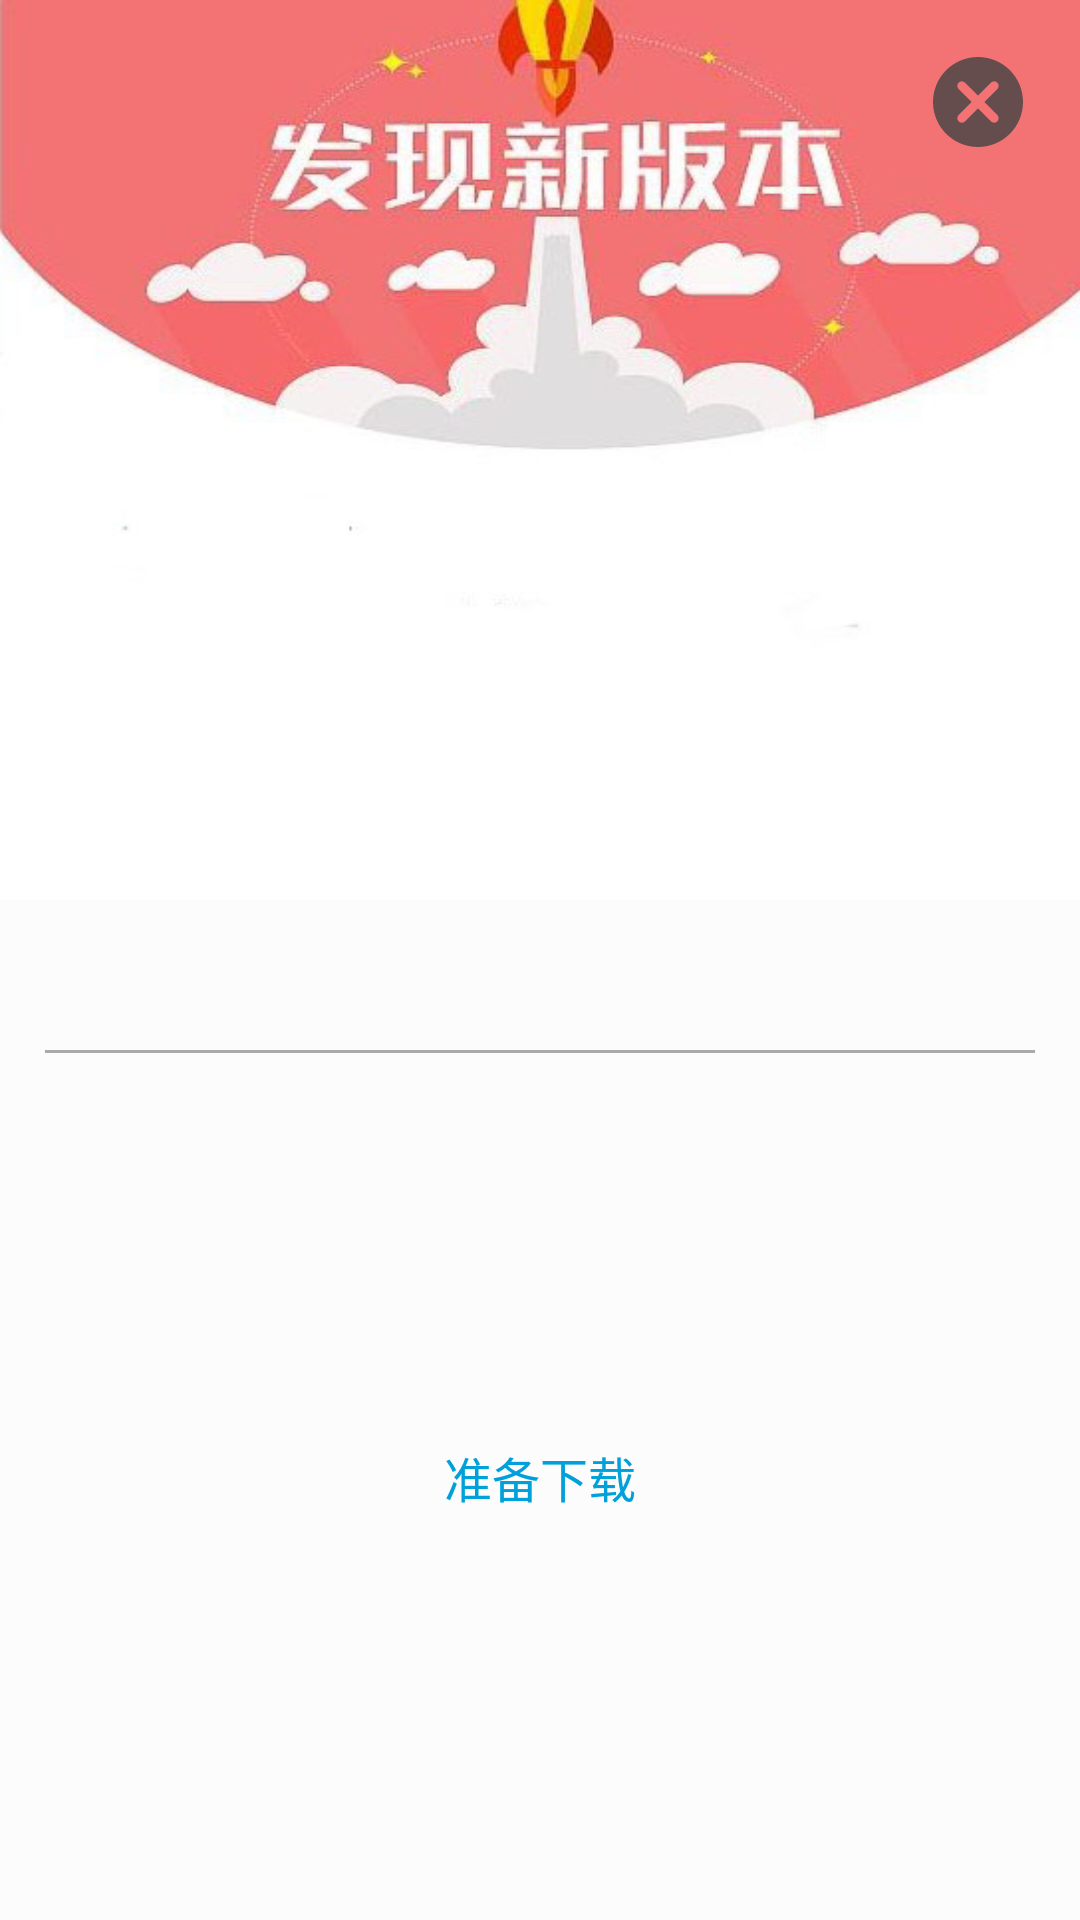

This screen was rendered from an Android layout file. Write that file and the resources it references.
<!-- AndroidManifest.xml: application theme AppTheme -->
<!-- res/layout/dialog_update_force.xml -->
<?xml version="1.0" encoding="utf-8"?>
<layout xmlns:android="http://schemas.android.com/apk/res/android"
    xmlns:app="http://schemas.android.com/apk/res-auto">


    <LinearLayout
        android:layout_width="match_parent"
        android:layout_height="400dp"
        android:background="@color/half_white"
        android:orientation="vertical">

        <androidx.constraintlayout.widget.ConstraintLayout
            android:id="@+id/linearLayout"
            android:layout_width="match_parent"
            android:layout_height="350dp"
            android:layout_gravity="center"
            app:layout_constraintBottom_toBottomOf="parent"
            app:layout_constraintEnd_toEndOf="parent"
            app:layout_constraintTop_toTopOf="parent">

            <ImageView
                android:id="@+id/imageView"
                android:layout_width="match_parent"
                android:layout_height="300dp"
                android:background="@mipmap/dialog_update_force"
                app:layout_constraintBottom_toBottomOf="parent"
                app:layout_constraintEnd_toEndOf="parent"
                app:layout_constraintHorizontal_bias="0.0"
                app:layout_constraintStart_toStartOf="parent"
                app:layout_constraintTop_toTopOf="parent"
                app:layout_constraintVertical_bias="0.0" />

            <ImageView
                android:id="@+id/ivCancel"
                android:layout_width="wrap_content"
                android:layout_height="wrap_content"
                android:layout_marginTop="16dp"
                android:layout_marginEnd="16dp"
                app:layout_constraintEnd_toEndOf="parent"
                app:layout_constraintTop_toTopOf="parent"
                app:srcCompat="@drawable/ic_round_cancel_24" />

            <TextView
                android:id="@+id/tvVersionId"
                android:layout_width="wrap_content"
                android:layout_height="wrap_content"
                android:layout_marginBottom="24dp"
                android:gravity="center"
                android:textSize="16sp"
                app:layout_constraintBottom_toBottomOf="@+id/imageView"
                app:layout_constraintEnd_toEndOf="@+id/imageView"
                app:layout_constraintStart_toStartOf="@+id/imageView" />
        </androidx.constraintlayout.widget.ConstraintLayout>

        <View
            android:layout_width="match_parent"
            android:layout_height="1dp"
            android:layout_marginStart="15dp"
            android:layout_marginEnd="15dp"
            android:background="@android:color/darker_gray" />

        <TextView
            android:id="@+id/tvStartLoad"
            android:layout_width="match_parent"
            android:layout_height="0dp"
            android:layout_weight="1"
            android:gravity="center"
            android:paddingTop="10dp"
            android:paddingBottom="16dp"
            android:text="准备下载"
            android:textColor="@color/qq_blue_pressed"
            android:textSize="16sp" />
    </LinearLayout>
</layout>
<!-- resources referenced by this layout -->
<resources>
  <color name="half_white">#80FFFFFF</color>
  <color name="qq_blue_pressed">#00a1db</color>
  <!-- drawable ic_round_cancel_24 (drawable) -->
  <vector android:alpha="0.81"
      android:height="36dp"
      android:tint="#434242"
      android:viewportHeight="24"
      android:viewportWidth="24"
      android:width="36dp"
      xmlns:android="http://schemas.android.com/apk/res/android">
      <path
          android:fillColor="@android:color/white"
          android:pathData="M12,2C6.47,2 2,6.47 2,12s4.47,10 10,10 10,-4.47 10,-10S17.53,2 12,2zM16.3,16.3c-0.39,0.39 -1.02,0.39 -1.41,0L12,13.41 9.11,16.3c-0.39,0.39 -1.02,0.39 -1.41,0 -0.39,-0.39 -0.39,-1.02 0,-1.41L10.59,12 7.7,9.11c-0.39,-0.39 -0.39,-1.02 0,-1.41 0.39,-0.39 1.02,-0.39 1.41,0L12,10.59l2.89,-2.89c0.39,-0.39 1.02,-0.39 1.41,0 0.39,0.39 0.39,1.02 0,1.41L13.41,12l2.89,2.89c0.38,0.38 0.38,1.02 0,1.41z" />
  </vector>
  <!-- mipmap dialog_update_force: jpg bitmap (mipmap-mdpi, 52470 bytes) -->
  <style name="AppTheme" parent="Theme.AppCompat.Light.NoActionBar">
          
          <item name="android:fitsSystemWindows">true</item>
          <item name="colorPrimary">@color/colorPrimary</item>
          <item name="colorPrimaryDark">@color/colorPrimaryDark</item>
          <item name="colorAccent">@color/colorAccent</item>
      </style>
  <color name="colorPrimary">#00acff</color>
  <color name="colorPrimaryDark">#00acff</color>
  <color name="colorAccent">#00acff</color>
</resources>
